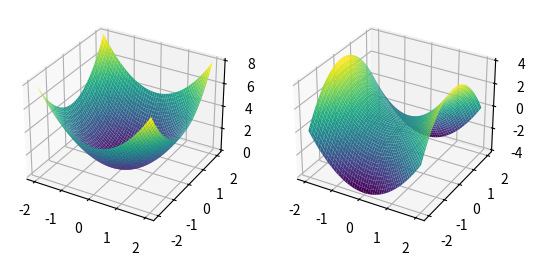

Write Python code to recreate this figure.
import numpy as np
import matplotlib.pyplot as plt

# Define a grid
x = np.linspace(-2, 2, 50)
y = np.linspace(-2, 2, 50)
X, Y = np.meshgrid(x, y)
Z = X**2 + Y**2

a = np.linspace(-2,2, 50)
b = np.linspace(-2,2,50)
A, B = np.meshgrid(a,b)
C = A**2 - B**2

# Plot the surface
fig, axs = plt.subplots(1, 2, subplot_kw={"projection":"3d"})

axs[0].plot_surface(X, Y, Z, cmap="viridis")

axs[1].plot_surface(A, B, C, cmap="viridis")

plt.show()


